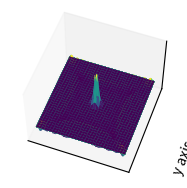

Write Python code to recreate this figure.
# This is a copy implementation from the third video from Paul's physics 
# lectures on YouTube. This needs to be modified for the 2D case.

import numpy as np
import matplotlib.pyplot as plt
from matplotlib import cm
from mpl_toolkits.mplot3d import Axes3D


# The main parameters that contribute to execution time
n       = 100      # Number of grid points
t_steps = 200  # Number of time steps


# Parameters
L       = 10.0      # length of "string"
x0      = 5.0       # Starting point of wave
y0      = 5.0       # Starting point of wave
k       = 10        # parameter for I(x) eq
Tf      = 10.0      # Time duration
v       = 1.0       # Wave velocity

# Grid for graph of displacement versus time
x, dx   = np.linspace(0, L, n, retstep = True)
y, dy   = np.linspace(0, L, n, retstep = True)
np.savetxt("x_coords_premesh.csv", x, delimiter=',')

x,y = np.meshgrid(x,y)
t, dt   = np.linspace(0, Tf, t_steps, retstep = True)
print(dx, dy, dt)

# Assume step sizes for x and y are the same
# i.e. dx = dy
r   = (v*dt)/dx     # Courant number; used in finite diff method
c   = r**2          # usefule quantity

print(r)

# Gaussian pluck; 
# this equation defines the boundary conditions for all x at t=0
def Io(x,y):
    #u = np.zeros((len(x), len(y)))
    #for i in range(len(x)):
    #    for j in range(len(y)):
    #        u[i,j] = np.exp(-k*((x[i]-x0)**2+(y[j]-y0)**2))

    u = np.exp(-k*((x-x0)**2+(y-y0)**2))
    return u

# du/dx boundary condition
# at t=0, du/dx=0 and du/dy=0 for all (x,y)
def g(x,y):
    G = 0.0
    return G

# array for storing U(x,y;t) 
U = np.zeros((len(x), len(y), len(t)))

# Assign boundary conditions in U(x,t)
U[0,:, :]     = 0.0   # U(0,y;t) = 0.0
U[-1,:, :]    = 0.0   # U(L,y;t) = 0.0
U[:,0, :]     = 0.0   # U(x,0;t) = 0.0
U[:,-1, :]    = 0.0   # U(x,L;t) = 0.0
U[:,:, 0]     = Io(x,y) # at t=0, U(x,y;0)=Io(x,y)

# Using derived finite difference method formulas

print("Calculate initial values ...")
# define values for U(x_i, 1) i.e. values just after boundaries
for XX in range(1, len(x)-1):
    for YY in range(1, len(x)-1):
        U[XX, YY, 1] = 0.5*(c*U[XX+1,YY,0] + c*U[XX-1,YY,0] + c*U[XX,YY+1,0] + c*U[XX,YY-1,0] + 2*(1-2*c)*U[XX,YY,0]) + dt*g(x,y)
        #print(XX, YY, U[XX, YY, 1])

print("Calculate successive values ...")
# define values for U(x_i, t) for all values t>1
for tt in range(1, len(t)-1):
    for XX in range(1, len(x)-1):
        for YY in range(1, len(x)-1):
            U[XX, YY, tt+1] = (c*U[XX+1,YY,tt] + c*U[XX-1,YY,tt] + c*U[XX,YY+1,tt] + c*U[XX,YY-1,tt] + 2*(1-2*c)*U[XX,YY,tt]) -U[XX, YY, tt-1]
        #print(XX, YY, U[XX, YY, tt+1])


# Output data to text file
np.savetxt("u_coords.csv", U[:,:,0], delimiter=',')
np.savetxt("x_coords.csv", x, delimiter=',')
np.savetxt("y_coords.csv", y, delimiter=',')

f = open("x_coords.txt", "a")
f.write("Step size = " + str(dx))
f.close()

f = open("y_coords.txt", "a")
f.write("Step size = " + str(dy))
f.close()

print("Time to plot!!")

#x,y = np.meshgrid(x,y)

# plot results
fig = plt.figure()
ax1 = fig.add_subplot(2,1,1, projection='3d')
#ax2 = fig.add_subplot(2,2,1, projection='3d')
#ax3 = fig.add_subplot(2,1,2, projection='3d')

show_time = 20 

for T in range(0,len(t), 10):

    ax1.plot_surface(x,y,U[:,:,T], rstride=3, cstride=3, linewidth=1, antialiased=True, cmap=cm.viridis)

ax1.view_init(55,-70)
ax1.set_xticks([])
ax1.set_yticks([])
ax1.set_zticks([])
ax1.set_xlabel("x axis")
ax1.set_ylabel("y axis")

#for T in range(0,50,10):
#
#    ax2.plot_surface(x,y,U[:,:,T], rstride=3, cstride=3, linewidth=1, antialiased=True, cmap=cm.viridis)
#
#ax2.view_init(55,-70)
#ax2.set_xticks([])
#ax2.set_yticks([])
#ax2.set_zticks([])
#ax2.set_xlabel("x axis")
#ax2.set_ylabel("y axis")
#
#
#ax3.plot_surface(x,y,U[:,:,1], rstride=3, cstride=3, linewidth=1, antialiased=True, cmap=cm.viridis)
#for T in range(50,100,10):
#
#    ax3.plot_surface(x,y,U[:,:,T], rstride=3, cstride=3, linewidth=1, antialiased=True, cmap=cm.viridis)
#
#ax3.view_init(55,-70)
#ax3.set_xticks([])
#ax3.set_yticks([])
#ax3.set_zticks([])
#ax3.set_xlabel("x axis")
#ax3.set_ylabel("y axis")


#ax1_c = fig.add_subplot(2,1,1, projection='3d')
#ax2_c = fig.add_subplot(2,1,2, projection='3d')
#ax3_c = fig.add_subplot(2,2,1, projection='3d')

#ax1_c.contourf(x,y,U[:,:,0], zdir='z', offset=0, cmap=cm.viridis)
#
#ax1_c.grid(False)
#ax1_c.set_xticks([])
#ax1_c.set_yticks([])
#ax1_c.set_zticks([])
#ax1_c.set_xlabel("x axis")
#ax1_c.set_ylabel("y axis")
#
#ax2_c.contourf(x,y,U[:,:,50], zdir='z', offset=0, cmap=cm.viridis)
#
#ax2_c.grid(False)
#ax2_c.set_xticks([])
#ax2_c.set_yticks([])
#ax2_c.set_zticks([])
#ax2_c.set_xlabel("x axis")
#ax2_c.set_ylabel("y axis")
#
#
#ax3_c.contourf(x,y,U[:,:,200], zdir='z', offset=0, cmap=cm.viridis)
#
#ax3_c.grid(False)
#ax3_c.set_xticks([])
#ax3_c.set_yticks([])
#ax3_c.set_zticks([])
#ax3_c.set_xlabel("x axis")
#ax3_c.set_ylabel("y axis")

plt.show()
